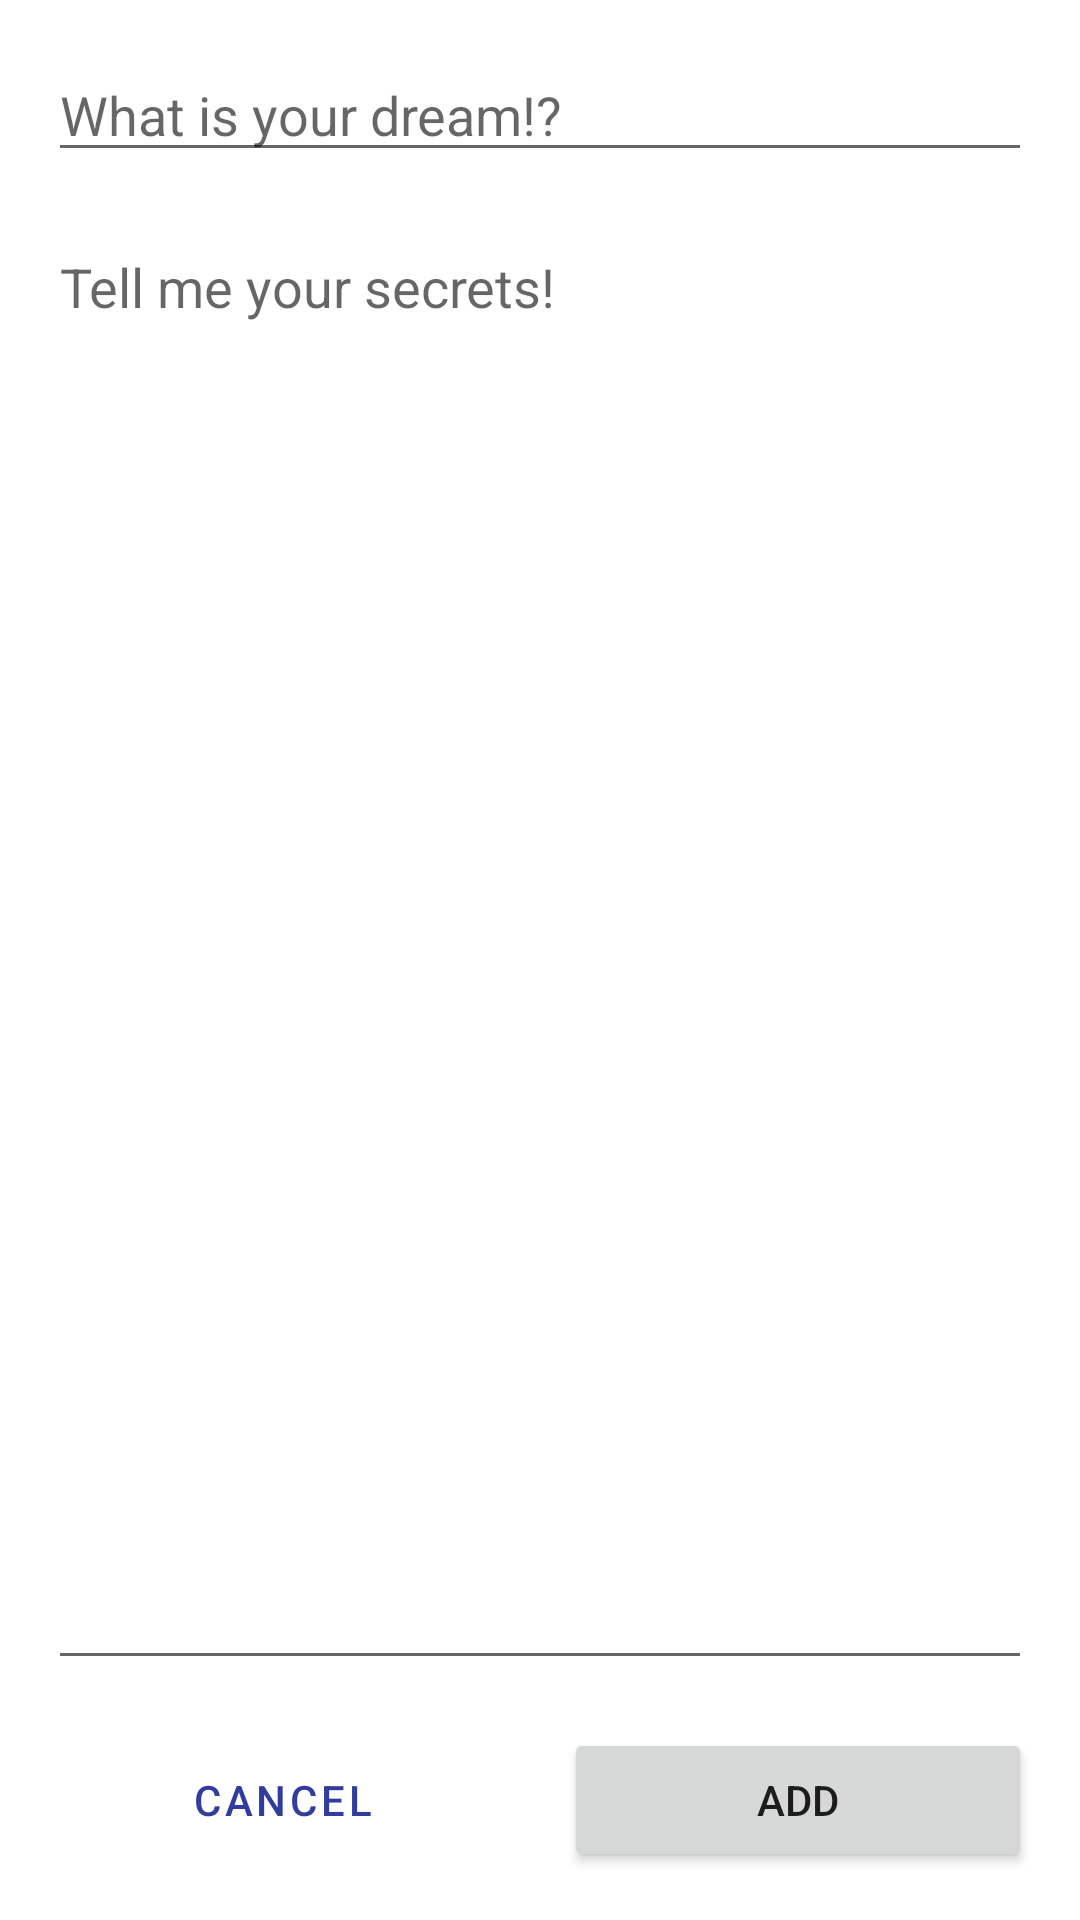

Android layout source for this screen:
<!-- AndroidManifest.xml: application theme AppTheme -->
<!-- res/layout/fragment_details.xml -->
<?xml version="1.0" encoding="utf-8"?>
<layout xmlns:android="http://schemas.android.com/apk/res/android"
    xmlns:app="http://schemas.android.com/apk/res-auto">

    <androidx.constraintlayout.widget.ConstraintLayout
        android:layout_width="match_parent"
        android:layout_height="match_parent">

        <EditText
            android:id="@+id/edit_title"
            android:layout_width="0dp"
            android:layout_height="wrap_content"
            android:layout_marginTop="@dimen/margin_large"
            android:layout_marginStart="@dimen/margin_large"
            android:layout_marginEnd="@dimen/margin_large"
            android:hint="@string/hint_edit"
            android:inputType="text"
            android:importantForAutofill="no"
            app:layout_constraintStart_toStartOf="parent"
            app:layout_constraintEnd_toEndOf="parent"
            app:layout_constraintTop_toTopOf="parent" />

        <EditText
            android:id="@+id/edit_details"
            android:layout_width="0dp"
            android:layout_height="0dp"
            android:layout_margin="@dimen/margin_large"
            android:gravity="top|start"
            android:hint="@string/hint_details"
            android:inputType="textMultiLine"
            android:importantForAutofill="no"
            app:layout_constraintTop_toBottomOf="@+id/edit_title"
            app:layout_constraintStart_toStartOf="parent"
            app:layout_constraintEnd_toEndOf="parent"
            app:layout_constraintBottom_toTopOf="@id/button_add" />

        <Button
            android:id="@+id/button_cancel"
            android:layout_width="0dp"
            android:layout_height="wrap_content"
            android:text="@string/text_cancel"
            style="@style/Widget.MaterialComponents.Button.OutlinedButton"
            android:layout_marginStart="@dimen/margin_large"
            android:layout_marginBottom="@dimen/margin_large"
            app:layout_constraintBottom_toBottomOf="parent"
            app:layout_constraintStart_toStartOf="parent"
            app:layout_constraintEnd_toStartOf="@id/button_add" />

        <Button
            android:id="@+id/button_add"
            android:layout_width="0dp"
            android:layout_height="wrap_content"
            android:text="@string/text_add"
            android:layout_margin="@dimen/margin_large"
            app:layout_constraintBottom_toBottomOf="parent"
            app:layout_constraintStart_toEndOf="@id/button_cancel"
            app:layout_constraintEnd_toEndOf="parent" />
    </androidx.constraintlayout.widget.ConstraintLayout>
</layout>
<!-- resources referenced by this layout -->
<resources>
  <dimen name="margin_large">16dp</dimen>
  <string name="hint_details">Tell me your secrets!</string>
  <string name="hint_edit">What is your dream!?</string>
  <string name="text_add">Add</string>
  <string name="text_cancel">Cancel</string>
  <style name="AppTheme" parent="Theme.MaterialComponents.DayNight.DarkActionBar">
          
          <item name="colorPrimary">@color/primaryColor</item>
          <item name="colorPrimaryDark">@color/primaryDarkColor</item>
          <item name="colorPrimaryVariant">@color/primaryLightColor</item>
          <item name="colorOnPrimary">@color/whiteText</item>
  
          <item name="colorSecondary">@color/secondaryColor</item>
          <item name="colorOnSecondary">@color/whiteText</item>
      </style>
  <color name="primaryColor">#2F3E9E</color>
  <color name="primaryDarkColor">#00186F</color>
  <color name="primaryLightColor">#320B86</color>
  <color name="whiteText">#FFFFFF</color>
  <color name="secondaryColor">#00CE51</color>
</resources>
